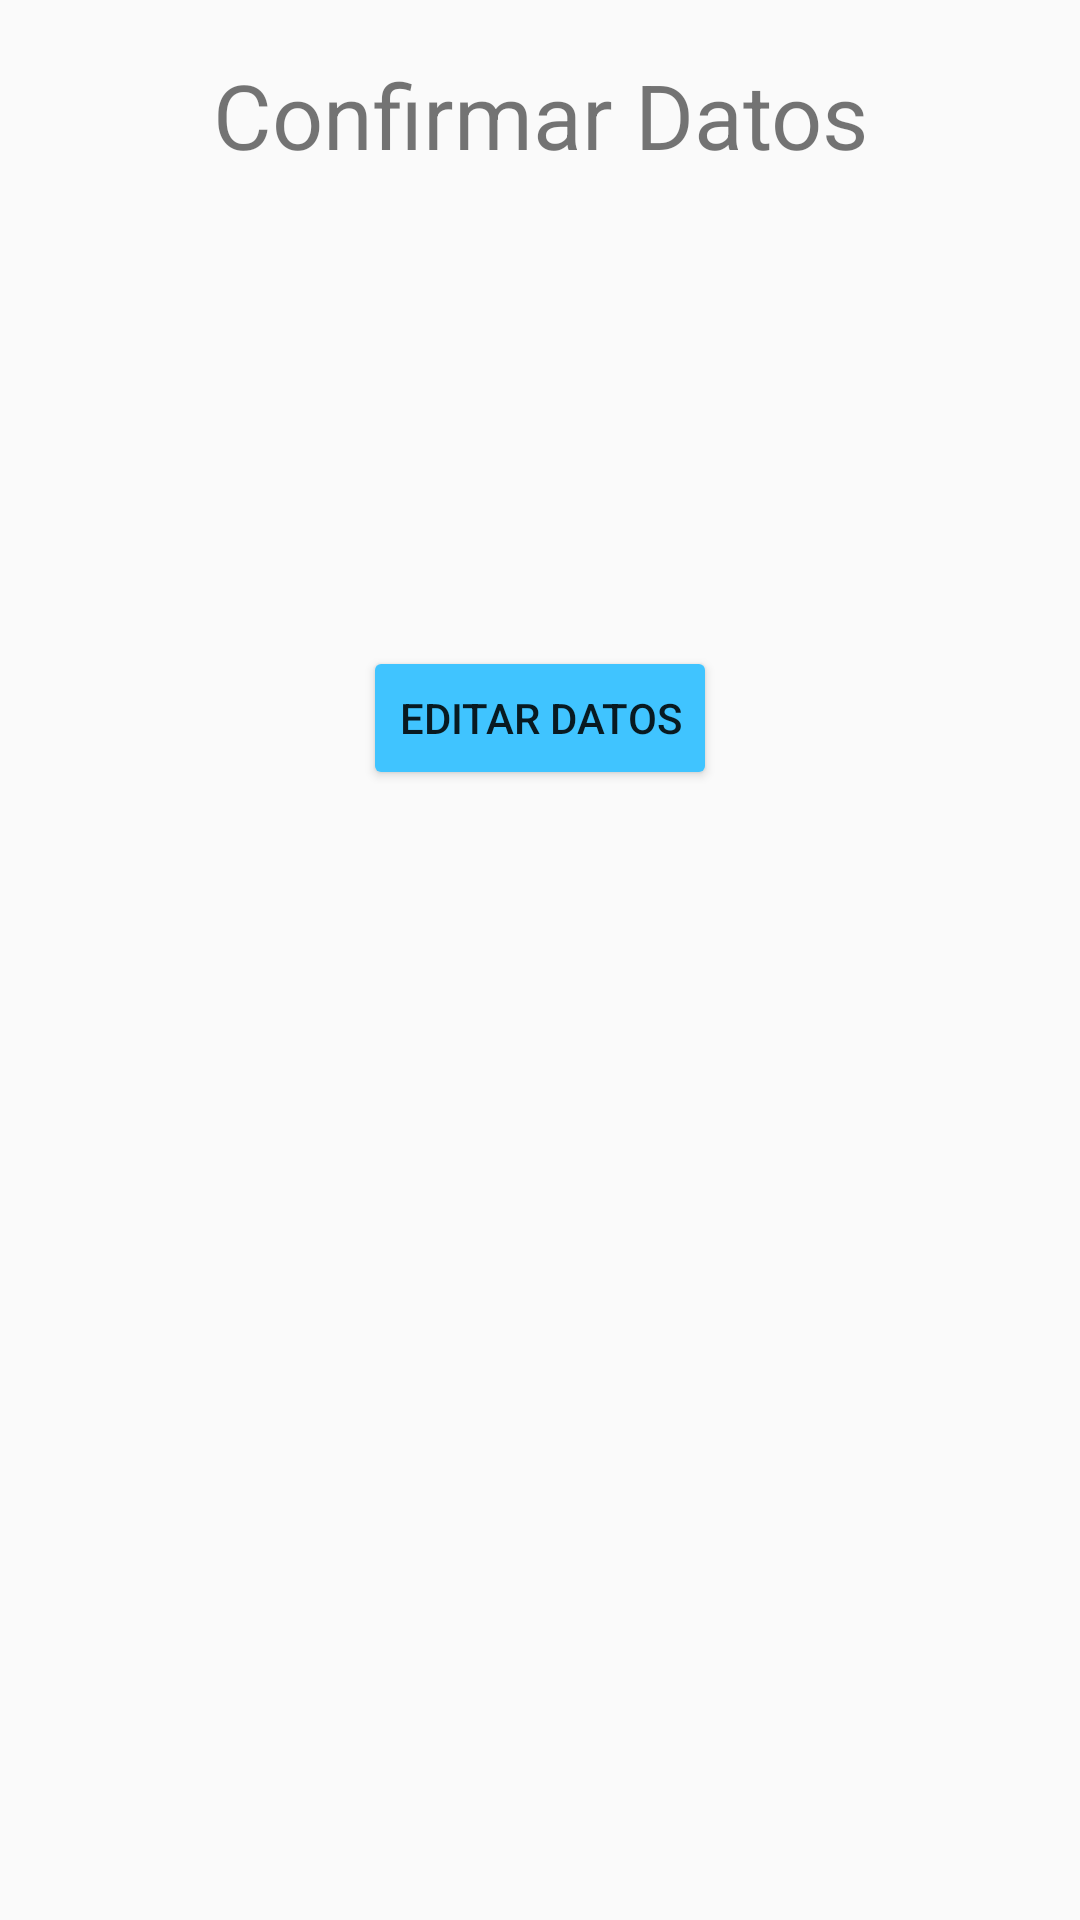

The Android layout XML behind this screen, and the referenced resources:
<!-- AndroidManifest.xml: application theme AppTheme -->
<!-- res/layout/activity_confirm_form.xml -->
<?xml version="1.0" encoding="utf-8"?>
<LinearLayout xmlns:android="http://schemas.android.com/apk/res/android"
    xmlns:tools="http://schemas.android.com/tools"
    android:id="@+id/activity_confirm_form"
    android:layout_width="match_parent"
    android:layout_height="match_parent"
    android:paddingBottom="@dimen/activity_vertical_margin"
    android:paddingLeft="@dimen/activity_horizontal_margin"
    android:paddingRight="@dimen/activity_horizontal_margin"
    android:paddingTop="@dimen/activity_vertical_margin"

    tools:context="ajac.main.com.mycontactapp.ConfirmFormActivity"
    android:orientation="vertical">

    <TextView
        android:layout_width="match_parent"
        android:layout_height="wrap_content"
        android:layout_marginBottom="2dp"
        android:layout_marginTop="2dp"
        android:text="@string/confirm_form_title"
        android:gravity="center"
        android:textSize="30dp"/>

    <TextView
        android:id="@+id/confirm_name_text"
        android:layout_width="wrap_content"
        android:layout_marginBottom="2dp"
        android:layout_marginTop="2dp"
        android:textSize="20dp"
        android:layout_height="wrap_content"/>

    <TextView
        android:id="@+id/confirm_date_text"
        android:layout_width="wrap_content"
        android:layout_height="wrap_content"
        android:layout_marginBottom="2dp"
        android:layout_marginTop="2dp"
        android:textSize="20dp"/>

    <TextView
        android:id="@+id/confirm_phone_text"
        android:layout_width="wrap_content"
        android:layout_height="wrap_content"
        android:layout_marginBottom="2dp"
        android:layout_marginTop="2dp"
        android:textSize="20dp"/>

    <TextView
        android:id="@+id/confirm_email_text"
        android:layout_width="wrap_content"
        android:layout_height="wrap_content"
        android:layout_marginBottom="2dp"
        android:layout_marginTop="2dp"
        android:textSize="20dp"/>

    <TextView
        android:id="@+id/confirm_description_text"
        android:layout_width="wrap_content"
        android:layout_height="wrap_content"
        android:layout_marginBottom="2dp"
        android:layout_marginTop="2dp"
        android:textSize="20dp"/>

    <Button
        android:id="@+id/confirm_data_button"
        android:layout_width="wrap_content"
        android:layout_height="wrap_content"
        android:text="@string/confir_text_button"
        android:layout_gravity="center"
        android:theme="@style/ButtonPrimary"
        android:onClick="actionConfirmData"/>

</LinearLayout>
<!-- resources referenced by this layout -->
<resources>
  <dimen name="activity_horizontal_margin">16dp</dimen>
  <dimen name="activity_vertical_margin">16dp</dimen>
  <string name="confir_text_button">Editar Datos</string>
  <string name="confirm_form_title">Confirmar Datos</string>
  <style name="ButtonPrimary" parent="Theme.AppCompat.Light">
          <item name="colorControlHighlight">@color/primary</item>
          <item name="colorButtonNormal">@color/button_picker_hint</item>
      </style>
  <style name="AppTheme" parent="Theme.AppCompat.Light.DarkActionBar">
          
          <item name="colorPrimary">@color/primary</item>
          <item name="colorPrimaryDark">@color/primary_dark</item>
          <item name="colorAccent">@color/accent</item>
      </style>
  <color name="primary">#03A9F4</color>
  <color name="button_picker_hint">#40c4ff</color>
  <color name="primary_dark">#0288D1</color>
  <color name="accent">#00BCD4</color>
</resources>
